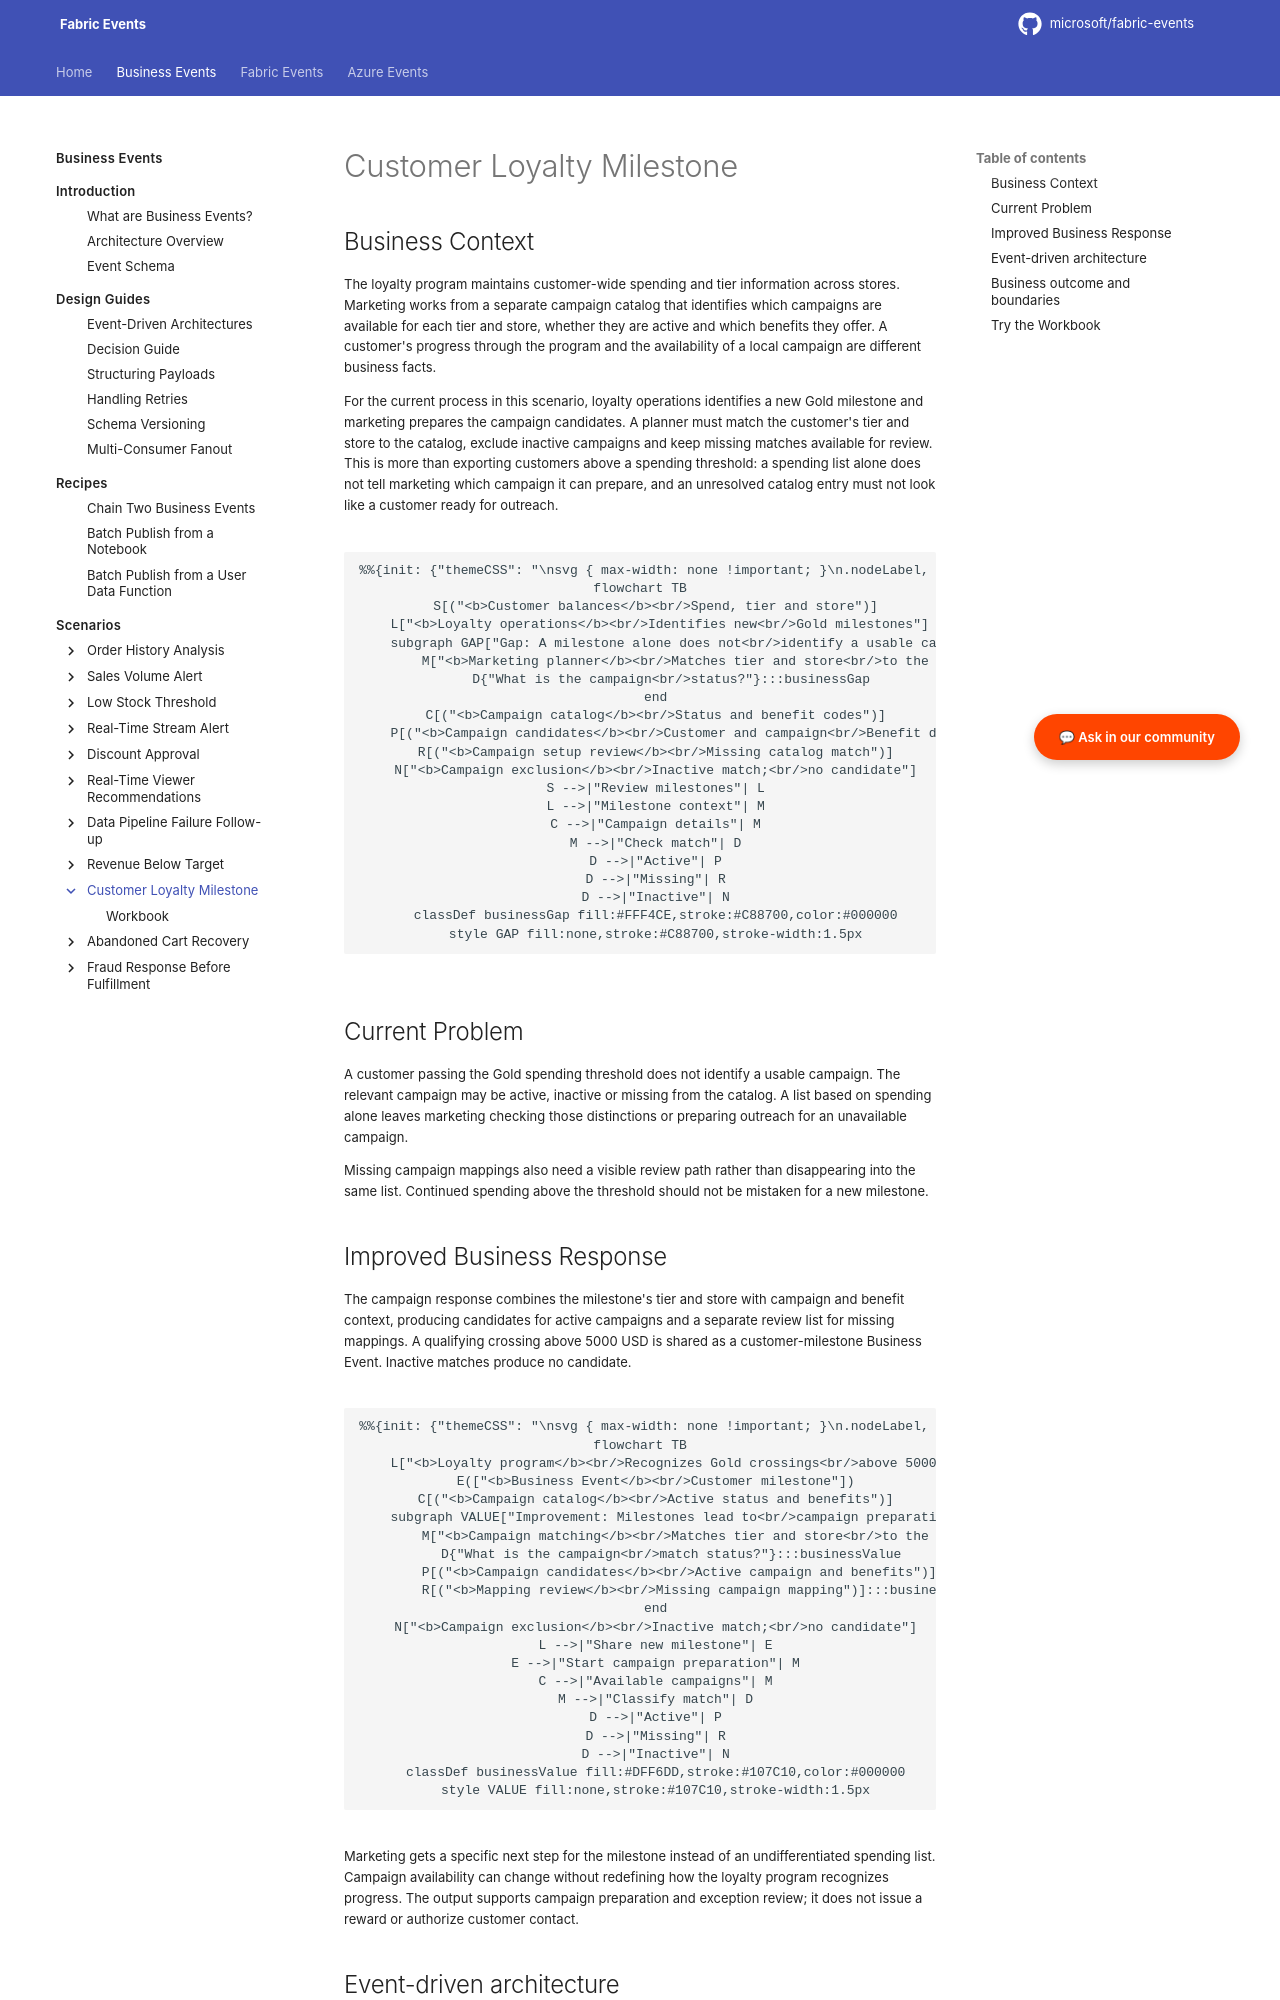

repository: microsoft/fabric-events · page: business-events/scenarios/customer-loyalty-milestone/index.html · generator: mkdocs

# Customer Loyalty Milestone

## Business Context

The loyalty program maintains customer-wide spending and tier information across stores. Marketing works from a separate campaign catalog that identifies which campaigns are available for each tier and store, whether they are active and which benefits they offer. A customer's progress through the program and the availability of a local campaign are different business facts.

For the current process in this scenario, loyalty operations identifies a new Gold milestone and marketing prepares the campaign candidates. A planner must match the customer's tier and store to the catalog, exclude inactive campaigns and keep missing matches available for review. This is more than exporting customers above a spending threshold: a spending list alone does not tell marketing which campaign it can prepare, and an unresolved catalog entry must not look like a customer ready for outreach.

```mermaid
flowchart TB
    S[("<b>Customer balances</b><br/>Spend, tier and store")]
    L["<b>Loyalty operations</b><br/>Identifies new<br/>Gold milestones"]
    subgraph GAP["Gap: A milestone alone does not<br/>identify a usable campaign"]
        M["<b>Marketing planner</b><br/>Matches tier and store<br/>to the campaign catalog"]:::businessGap
        D{"What is the campaign<br/>status?"}:::businessGap
    end
    C[("<b>Campaign catalog</b><br/>Status and benefit codes")]
    P[("<b>Campaign candidates</b><br/>Customer and campaign<br/>Benefit details")]
    R[("<b>Campaign setup review</b><br/>Missing catalog match")]
    N["<b>Campaign exclusion</b><br/>Inactive match;<br/>no candidate"]
    S -->|"Review milestones"| L
    L -->|"Milestone context"| M
    C -->|"Campaign details"| M
    M -->|"Check match"| D
    D -->|"Active"| P
    D -->|"Missing"| R
    D -->|"Inactive"| N
    classDef businessGap fill:#FFF4CE,stroke:#C88700,color:#000000
    style GAP fill:none,stroke:#C88700,stroke-width:1.5px
```

## Current Problem

A customer passing the Gold spending threshold does not identify a usable campaign. The relevant campaign may be active, inactive or missing from the catalog. A list based on spending alone leaves marketing checking those distinctions or preparing outreach for an unavailable campaign.

Missing campaign mappings also need a visible review path rather than disappearing into the same list. Continued spending above the threshold should not be mistaken for a new milestone.

<span id="why-business-events"></span>
<span id="business-value"></span>

## Improved Business Response {#business-events}

The campaign response combines the milestone's tier and store with campaign and benefit context, producing candidates for active campaigns and a separate review list for missing mappings. A qualifying crossing above 5000 USD is shared as a customer-milestone Business Event. Inactive matches produce no candidate.

```mermaid
flowchart TB
    L["<b>Loyalty program</b><br/>Recognizes Gold crossings<br/>above 5000 USD"]
    E(["<b>Business Event</b><br/>Customer milestone"])
    C[("<b>Campaign catalog</b><br/>Active status and benefits")]
    subgraph VALUE["Improvement: Milestones lead to<br/>campaign preparation or mapping review"]
        M["<b>Campaign matching</b><br/>Matches tier and store<br/>to the catalog"]:::businessValue
        D{"What is the campaign<br/>match status?"}:::businessValue
        P[("<b>Campaign candidates</b><br/>Active campaign and benefits")]:::businessValue
        R[("<b>Mapping review</b><br/>Missing campaign mapping")]:::businessValue
    end
    N["<b>Campaign exclusion</b><br/>Inactive match;<br/>no candidate"]
    L -->|"Share new milestone"| E
    E -->|"Start campaign preparation"| M
    C -->|"Available campaigns"| M
    M -->|"Classify match"| D
    D -->|"Active"| P
    D -->|"Missing"| R
    D -->|"Inactive"| N
    classDef businessValue fill:#DFF6DD,stroke:#107C10,color:#000000
    style VALUE fill:none,stroke:#107C10,stroke-width:1.5px
```

Marketing gets a specific next step for the milestone instead of an undifferentiated spending list. Campaign availability can change without redefining how the loyalty program recognizes progress. The output supports campaign preparation and exception review; it does not issue a reward or authorize customer contact.
